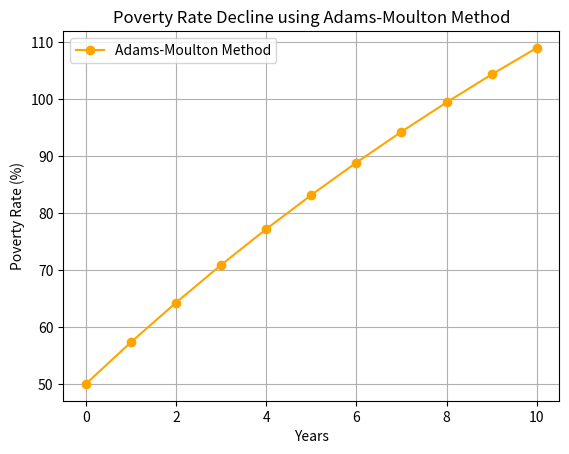

Reproduce this figure in Python.
import numpy as np
import matplotlib.pyplot as plt

def adams_moulton_2step(P0, h, t_end, tol=1e-6, max_iter=10):
    t_values = np.arange(1, t_end + h, h)
    P_values = [P0]  # First value

    for t in t_values:
        P_pred = P_values[-1] + h * (-0.05 * P_values[-1] + 10)  # Predict
        P_corr = P_pred
        for _ in range(max_iter):  # Iterative correction
            P_corr_new = P_values[-1] + (h / 2) * ((-0.05 * P_values[-1] + 10) + (-0.05 * P_corr + 10))
            if abs(P_corr_new - P_corr) < tol:
                break
            P_corr = P_corr_new
        P_values.append(P_corr)

    return np.insert(t_values, 0, 0), P_values

P0 = 50  # Starting poverty rate in %
h = 1     # Step size (1 year)
t_end = 10  # 10 years simulation
P1 = 47.5  # Precomputed next step using Euler’s method

t_values, P_values = adams_moulton_2step(P0, h, t_end)

# Plot
plt.plot(t_values, P_values, marker="o", linestyle="-", color="orange", label="Adams-Moulton Method")
plt.xlabel("Years")
plt.ylabel("Poverty Rate (%)")
plt.title("Poverty Rate Decline using Adams-Moulton Method")
plt.grid(True)
plt.legend()
plt.show()
